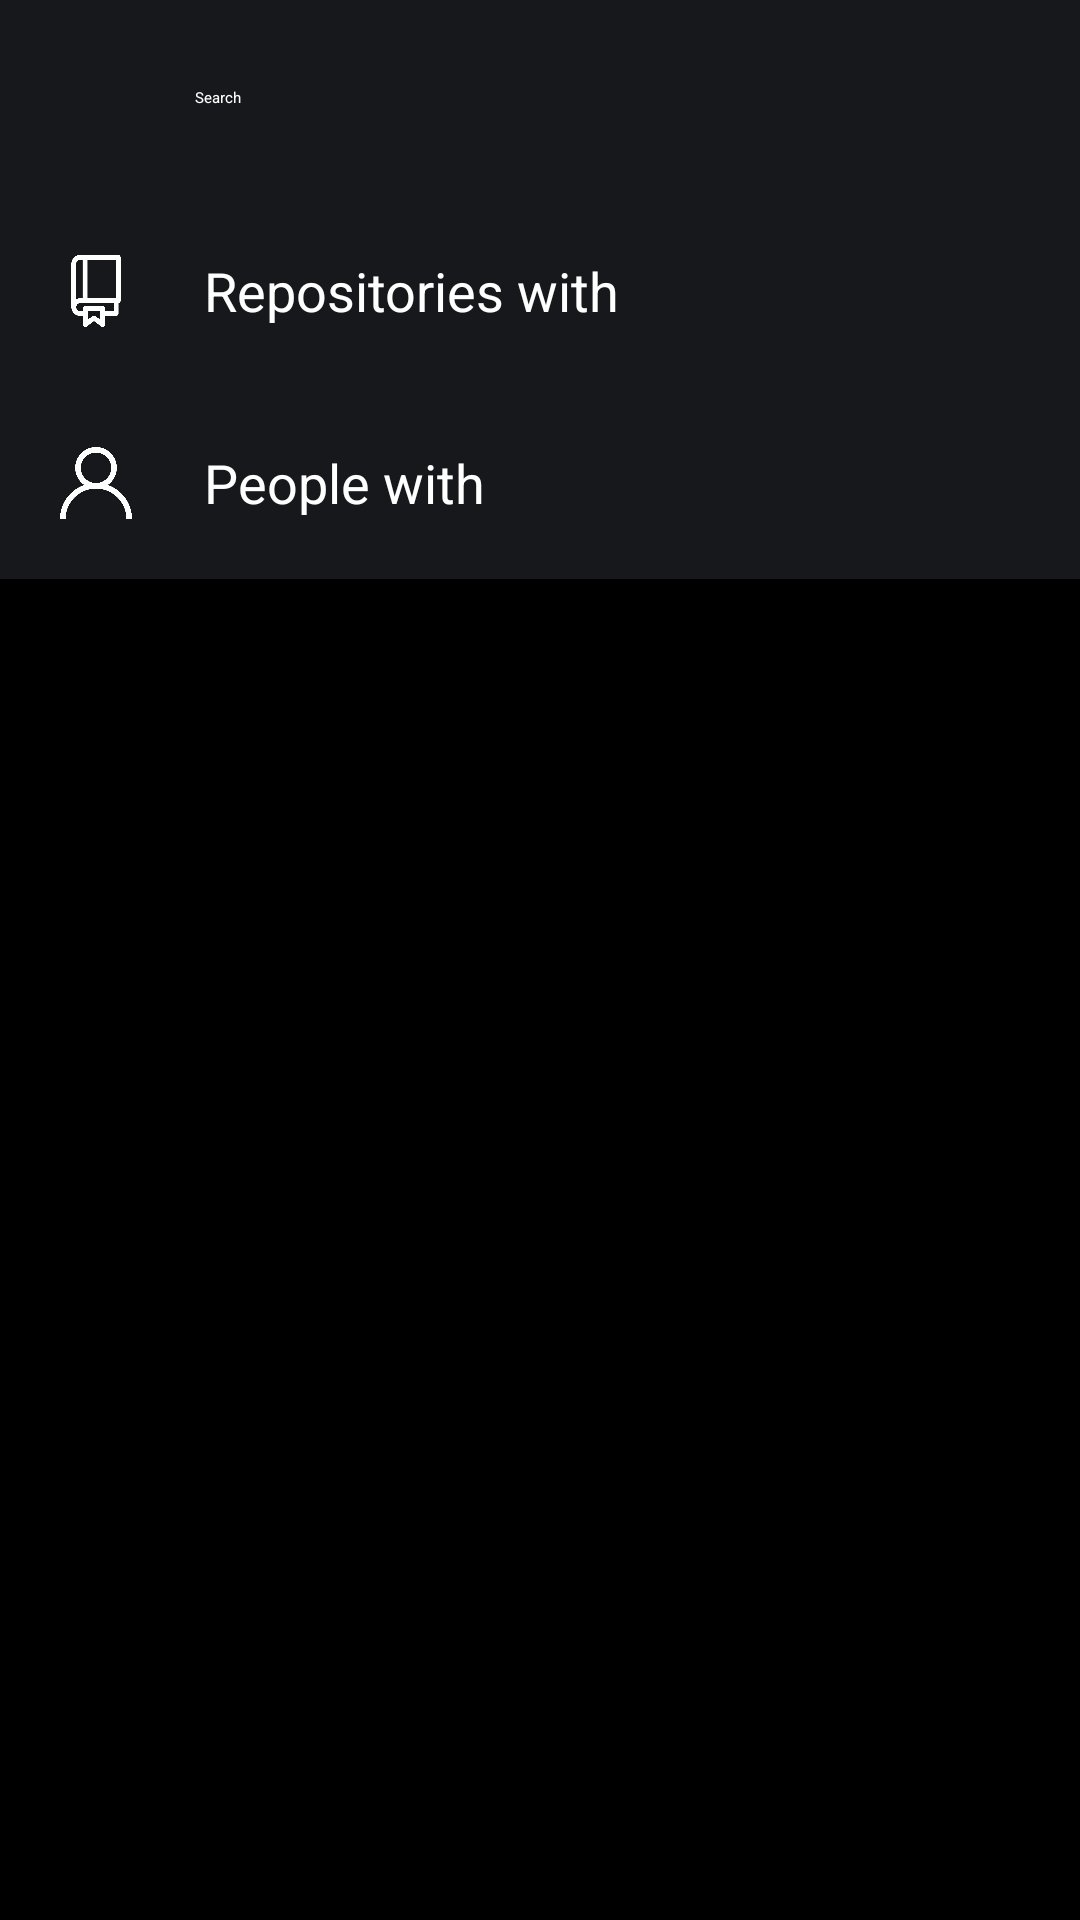

Reconstruct the res/layout file that produces this screen, plus the resources it refers to.
<!-- AndroidManifest.xml: application theme Theme.GitHub -->
<!-- res/layout/fragment_search.xml -->
<?xml version="1.0" encoding="utf-8"?>
<androidx.constraintlayout.widget.ConstraintLayout xmlns:android="http://schemas.android.com/apk/res/android"
    xmlns:app="http://schemas.android.com/apk/res-auto"
    android:layout_width="match_parent"
    android:layout_height="match_parent"
    android:background="@color/black">

    <androidx.constraintlayout.widget.ConstraintLayout
        android:id="@+id/const_search"
        android:layout_width="match_parent"
        android:layout_height="wrap_content"
        android:background="#17181c"
        android:padding="10dp"
        app:layout_constraintTop_toTopOf="parent">

        <ImageView
            android:id="@+id/ic_back"
            android:layout_width="45dp"
            android:layout_height="45dp"
            android:background="?attr/selectableItemBackgroundBorderless"
            android:padding="8dp"
            android:src="@drawable/ic_baseline_arrow_back_24"
            app:layout_constraintBottom_toBottomOf="parent"
            app:layout_constraintStart_toStartOf="parent"
            app:layout_constraintTop_toTopOf="parent" />

        <EditText
            android:id="@+id/search_menu"
            android:layout_width="0dp"
            android:layout_height="wrap_content"
            android:layout_marginHorizontal="10dp"
            android:backgroundTint="@color/white"
            android:hint="Search"
            android:textColor="@color/white"
            android:textColorHint="@color/white"
            app:layout_constraintBottom_toBottomOf="parent"
            app:layout_constraintEnd_toEndOf="parent"
            app:layout_constraintStart_toEndOf="@id/ic_back"
            app:layout_constraintTop_toTopOf="parent" />

    </androidx.constraintlayout.widget.ConstraintLayout>

    <LinearLayout
        android:id="@+id/linear_search_1"
        android:layout_width="match_parent"
        android:layout_height="wrap_content"
        android:background="#17181c"
        android:orientation="horizontal"
        android:padding="12dp"
        android:visibility="visible"
        app:layout_constraintTop_toBottomOf="@id/const_search">

        <ImageView
            android:id="@+id/img_search_item_1"
            android:layout_width="40dp"
            android:layout_height="40dp"
            android:layout_gravity="center_horizontal"
            android:padding="8dp"
            android:src="@drawable/book"
            app:tint="@color/white" />

        <TextView
            android:id="@+id/text_search_item_1"
            android:layout_width="wrap_content"
            android:layout_height="wrap_content"
            android:layout_gravity="center_vertical"
            android:layout_marginStart="16dp"
            android:text="Repositories with"
            android:textColor="@color/white"
            android:textSize="18dp" />
    </LinearLayout>

    <LinearLayout
        android:id="@+id/linear_search_2"
        android:layout_width="match_parent"
        android:layout_height="wrap_content"
        android:background="#17181c"
        android:orientation="horizontal"
        android:padding="12dp"
        android:visibility="visible"
        app:layout_constraintTop_toBottomOf="@id/linear_search_1">

        <ImageView
            android:id="@+id/img_search_item_2"
            android:layout_width="40dp"
            android:layout_height="40dp"
            android:layout_gravity="center_horizontal"
            android:padding="8dp"
            android:src="@drawable/profile"
            app:tint="@color/white" />

        <TextView
            android:id="@+id/text_search_item_2"
            android:layout_width="wrap_content"
            android:layout_height="wrap_content"
            android:layout_gravity="center_vertical"
            android:layout_marginStart="16dp"
            android:text="People with"
            android:textColor="@color/white"
            android:textSize="18dp" />
    </LinearLayout>
</androidx.constraintlayout.widget.ConstraintLayout>
<!-- resources referenced by this layout -->
<resources>
  <!-- drawable book: png bitmap (drawable, 8875 bytes) -->
  <!-- drawable profile: png bitmap (drawable, 18636 bytes) -->
  <style name="Theme.GitHub" parent="Theme.MaterialComponents.DayNight.NoActionBar">
          
          <item name="colorPrimary">@color/purple_200</item>
          <item name="colorPrimaryVariant">@color/purple_700</item>
          <item name="colorOnPrimary">@color/black</item>
          
          <item name="colorSecondary">@color/teal_200</item>
          <item name="colorSecondaryVariant">@color/teal_200</item>
          <item name="colorOnSecondary">@color/black</item>
          
          <item name="android:statusBarColor">?attr/colorPrimaryVariant</item>
          
      </style>
  <!-- not gathered from this repository: default colours our renderer supplied (Android Studio template values) -->
  <color name="purple_200">#FFBB86FC</color>
  <color name="purple_700">#FF3700B3</color>
  <color name="teal_200">#FF03DAC5</color>
  <color name="black">#FF000000</color>
  <color name="white">#FFFFFFFF</color>
</resources>
